Run: headless pygame with SDL's dummy video driver; simulated clock (each Clock.tick advances the game by its frame time, no real sleeping); random seed 0; keys injected as events and as key.get_pressed() state; mouse plan: one left click at the window centre at the start of phase 2, then a move to the lower-right quarter at the start of phase 3.
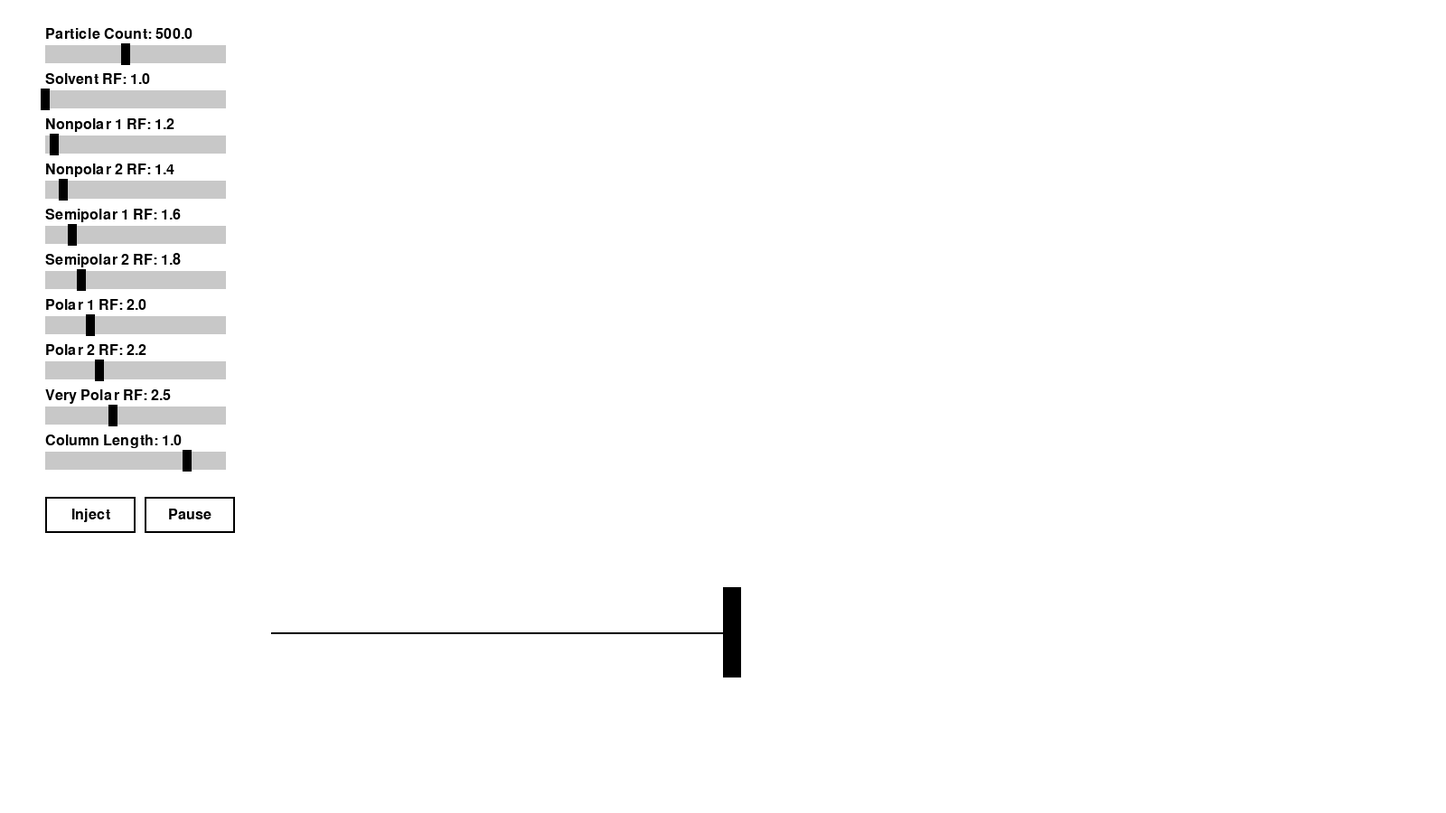
Frame 1 of 4 · flips 1–60 · no input
Frame 2 of 4 · flips 61–180 · clicked the window centre · tapped SPACE, RETURN · held RIGHT (→), D · screen unchanged from frame 1, image omitted
Frame 3 of 4 · flips 181–300 · moved the mouse to the lower-right quarter · held DOWN (↓), S · screen unchanged from frame 2, image omitted
Frame 4 of 4 · flips 301–420 · held LEFT (←), A, UP (↑), W · screen unchanged from frame 3, image omitted

The pygame program that drew these frames:

import pygame
import random
import math

pygame.init()
pygame.font.init()

WINDOW_WIDTH = 1600
WINDOW_HEIGHT = 900
DETECTOR_WIDTH = 20
DETECTOR_HEIGHT = 100
GRAPH_WIDTH = 400
GRAPH_HEIGHT = 300
GRAPH_X = 900
GRAPH_Y = 150
column_start_y = 700

WHITE = (255, 255, 255)
BLACK = (0, 0, 0)
GRAY = (200, 200, 200)
COLORS = {
    'solvent': (255, 0, 0),
    'nonpolar1': (0, 255, 0),
    'nonpolar2': (0, 0, 255),
    'semipolar1': (255, 255, 0),
    'semipolar2': (255, 0, 255),
    'polar1': (0, 255, 255),
    'polar2': (128, 0, 0),
    'verypolar': (0, 128, 0)
}


class Slider:
    def __init__(self, x, y, width, height, min_val, max_val, initial_val, label):
        self.rect = pygame.Rect(x, y, width, height)
        self.min_val = min_val
        self.max_val = max_val
        self.value = initial_val
        self.label = label
        self.handle_rect = pygame.Rect(0, 0, 10, height + 4)
        self.active = False
        self.font = pygame.font.SysFont(None, 24)
        self.update_handle()

    def update_handle(self):
        val_range = self.max_val - self.min_val
        pos = ((self.value - self.min_val) / val_range) * self.rect.width
        self.handle_rect.centerx = self.rect.left + pos
        self.handle_rect.centery = self.rect.centery

    def draw(self, screen):
        pygame.draw.rect(screen, GRAY, self.rect)
        pygame.draw.rect(screen, BLACK, self.handle_rect)
        label_surface = self.font.render(f"{self.label}: {self.value:.1f}", True, BLACK)
        screen.blit(label_surface, (self.rect.left, self.rect.top - 20))

    def handle_event(self, event):
        if event.type == pygame.MOUSEBUTTONDOWN:
            if self.handle_rect.collidepoint(event.pos):
                self.active = True
        elif event.type == pygame.MOUSEBUTTONUP:
            self.active = False
        elif event.type == pygame.MOUSEMOTION and self.active:
            rel_x = min(max(event.pos[0], self.rect.left), self.rect.right)
            val_range = self.max_val - self.min_val
            self.value = self.min_val + ((rel_x - self.rect.left) / self.rect.width) * val_range
            self.update_handle()


class Button:
    def __init__(self, x, y, width, height, text):
        self.rect = pygame.Rect(x, y, width, height)
        self.text = text
        self.font = pygame.font.SysFont(None, 24)
        self.active = False

    def draw(self, screen):
        color = GRAY if self.active else WHITE
        pygame.draw.rect(screen, color, self.rect)
        pygame.draw.rect(screen, BLACK, self.rect, 2)
        text_surface = self.font.render(self.text, True, BLACK)
        text_rect = text_surface.get_rect(center=self.rect.center)
        screen.blit(text_surface, text_rect)

    def handle_event(self, event):
        if event.type == pygame.MOUSEBUTTONDOWN:
            if self.rect.collidepoint(event.pos):
                self.active = True
                return True
        return False


class Particle:
    def __init__(self, x, y, retention_factor, particle_type):
        self.x = x
        self.y = y
        self.retention_factor = retention_factor
        self.particle_type = particle_type
        self.time = 0
        self.detected = False

    def get_color(self):
        return COLORS[self.particle_type]

    def move(self, dt):
        self.time += dt
        self.x += (2.0 / self.retention_factor) * dt
        amplitude = 50
        frequency = 0.05
        self.y = column_start_y + amplitude * math.sin(frequency * self.x)


class GCMSSimulation:
    def __init__(self):
        self.screen = pygame.display.set_mode((WINDOW_WIDTH, WINDOW_HEIGHT))
        pygame.display.set_caption("GCMS Simulation")

        self.BASE_COLUMN_START_X = 300
        self.BASE_COLUMN_END_X = 800

        self.column_start_x = self.BASE_COLUMN_START_X
        self.column_end_x = self.BASE_COLUMN_END_X

        self.sliders = {
            'count': Slider(50, 50, 200, 20, 100, 1000, 500, "Particle Count"),
            'solvent': Slider(50, 100, 200, 20, 1.0, 5.0, 1.0, "Solvent RF"),
            'nonpolar1': Slider(50, 150, 200, 20, 1.0, 5.0, 1.2, "Nonpolar 1 RF"),
            'nonpolar2': Slider(50, 200, 200, 20, 1.0, 5.0, 1.4, "Nonpolar 2 RF"),
            'semipolar1': Slider(50, 250, 200, 20, 1.0, 5.0, 1.6, "Semipolar 1 RF"),
            'semipolar2': Slider(50, 300, 200, 20, 1.0, 5.0, 1.8, "Semipolar 2 RF"),
            'polar1': Slider(50, 350, 200, 20, 1.0, 5.0, 2.0, "Polar 1 RF"),
            'polar2': Slider(50, 400, 200, 20, 1.0, 5.0, 2.2, "Polar 2 RF"),
            'verypolar': Slider(50, 450, 200, 20, 1.0, 5.0, 2.5, "Very Polar RF"),
            'column_length': Slider(50, 500, 200, 20, 0.1, 1.25, 1.0, "Column Length")
        }

        self.inject_button = Button(50, 550, 100, 40, "Inject")
        self.pause_button = Button(160, 550, 100, 40, "Pause")

        self.particles = []
        self.chromatogram = []
        self.detector_counts = {
            'solvent': [], 'nonpolar1': [], 'nonpolar2': [], 'semipolar1': [],
            'semipolar2': [], 'polar1': [], 'polar2': [], 'verypolar': []
        }

        self.running = False
        self.paused = False

    def inject_particles(self):
        self.particles = []
        count = int(self.sliders['count'].value)
        particle_types = list(self.detector_counts.keys())

        for _ in range(count):
            particle_type = random.choice(particle_types)
            x = random.uniform(self.column_start_x - 20, self.column_start_x)
            y = random.uniform(column_start_y - 50, column_start_y + 50)
            retention_factor = self.sliders[particle_type].value
            self.particles.append(Particle(x, y, retention_factor, particle_type))

        self.chromatogram = []
        self.detector_counts = {k: [] for k in particle_types}
        self.running = True
        self.paused = False

    def update(self, dt):
        length_factor = self.sliders['column_length'].value
        self.column_start_x = int(self.BASE_COLUMN_START_X * length_factor)
        self.column_end_x = int(self.BASE_COLUMN_END_X * length_factor)

        if not self.running or self.paused:
            return

        for particle in self.particles:
            if not particle.detected:
                particle.move(dt)
                if (self.column_end_x <= particle.x <= self.column_end_x + DETECTOR_WIDTH and
                        not particle.detected):
                    particle.detected = True
                    self.detector_counts[particle.particle_type].append(particle.time)

        if self.running:
            current_time = max([p.time for p in self.particles]) if self.particles else 0
            time_window = 1.0
            max_time = current_time + 1
            histogram = {t: 0 for t in range(int(max_time / time_window) + 1)}

            for particle_type, times in self.detector_counts.items():
                for t in times:
                    bin_index = int(t / time_window)
                    histogram[bin_index] = histogram.get(bin_index, 0) + 1

            self.chromatogram = []
            smoothing_window = 3
            for t in sorted(histogram.keys()):
                start_idx = max(0, t - smoothing_window)
                end_idx = t + smoothing_window + 1
                count = sum(histogram.get(i, 0) for i in range(start_idx, end_idx))
                count = count / (end_idx - start_idx)
                self.chromatogram.append((t * time_window, count))

    def draw_chromatogram(self):
        if not self.chromatogram:
            return

        pygame.draw.line(self.screen, BLACK,
                         (GRAPH_X, GRAPH_Y + GRAPH_HEIGHT),
                         (GRAPH_X + GRAPH_WIDTH, GRAPH_Y + GRAPH_HEIGHT))
        pygame.draw.line(self.screen, BLACK,
                         (GRAPH_X, GRAPH_Y),
                         (GRAPH_X, GRAPH_Y + GRAPH_HEIGHT))

        font = pygame.font.SysFont(None, 24)
        time_label = font.render("Time", True, BLACK)
        self.screen.blit(time_label, (GRAPH_X + GRAPH_WIDTH // 2 - 20,
                                      GRAPH_Y + GRAPH_HEIGHT + 10))
        intensity_label = font.render("Intensity", True, BLACK)
        intensity_label = pygame.transform.rotate(intensity_label, 90)
        self.screen.blit(intensity_label, (GRAPH_X - 40, GRAPH_Y + GRAPH_HEIGHT // 2))

        max_time = max([p[0] for p in self.chromatogram]) if self.chromatogram else 1
        max_intensity = max([p[1] for p in self.chromatogram]) if self.chromatogram else 1
        time_scale = GRAPH_WIDTH / max(max_time, 1)
        intensity_scale = GRAPH_HEIGHT / max(max_intensity, 1)

        points = [(GRAPH_X + min(p[0] * time_scale, GRAPH_WIDTH),
                   GRAPH_Y + GRAPH_HEIGHT - min(p[1] * intensity_scale, GRAPH_HEIGHT))
                  for p in self.chromatogram]
        if len(points) > 1:
            pygame.draw.lines(self.screen, BLACK, False, points)

        num_markers = 5
        for i in range(num_markers + 1):
            time_value = (max_time * i) / num_markers
            x_pos = GRAPH_X + (GRAPH_WIDTH * i) / num_markers
            pygame.draw.line(self.screen, BLACK,
                             (x_pos, GRAPH_Y + GRAPH_HEIGHT),
                             (x_pos, GRAPH_Y + GRAPH_HEIGHT + 5))
            time_text = font.render(f"{time_value:.1f}", True, BLACK)
            self.screen.blit(time_text, (x_pos - 15, GRAPH_Y + GRAPH_HEIGHT + 20))

    def draw(self):
        self.screen.fill(WHITE)

        for slider in self.sliders.values():
            slider.draw(self.screen)
        self.inject_button.draw(self.screen)
        self.pause_button.draw(self.screen)

        pygame.draw.line(self.screen, BLACK,
                         (self.column_start_x, column_start_y),
                         (self.column_end_x, column_start_y), 2)

        pygame.draw.rect(self.screen, BLACK,
                         (self.column_end_x, column_start_y - DETECTOR_HEIGHT / 2,
                          DETECTOR_WIDTH, DETECTOR_HEIGHT))

        for particle in self.particles:
            pygame.draw.circle(self.screen, particle.get_color(),
                               (int(particle.x), int(particle.y)), 3)

        self.draw_chromatogram()
        pygame.display.flip()

    def run(self):
        clock = pygame.time.Clock()
        running = True

        while running:
            for event in pygame.event.get():
                if event.type == pygame.QUIT:
                    running = False

                for slider in self.sliders.values():
                    slider.handle_event(event)

                if self.inject_button.handle_event(event):
                    self.inject_particles()
                elif self.pause_button.handle_event(event):
                    self.paused = not self.paused

            dt = 0.5
            self.update(dt)
            self.draw()
            clock.tick(60)

        pygame.quit()


if __name__ == "__main__":
    simulation = GCMSSimulation()
    simulation.run()
